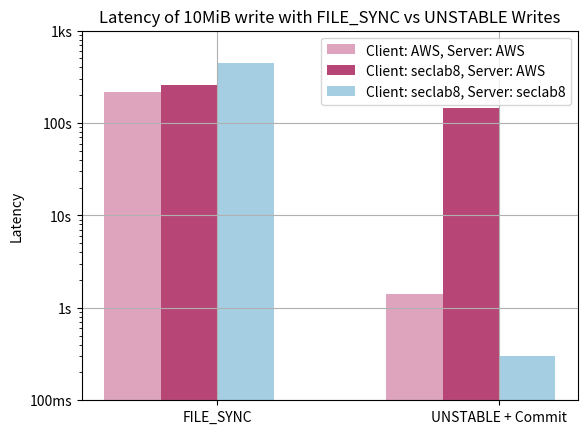

Reproduce this figure in Python.

import numpy as np
import matplotlib.pyplot as plt

# [sync, async]
aws_aws = [218.5, 1.4]
aws_lh  = [259.7, 145.9]
lh_lh   = [446.4, 0.3]

ind = np.arange(2)  # the x locations for the groups
width = 0.20       # the width of the bars

colors=['#DEA4BD', '#B74576','#A6CEE3', '#1F78B4', '#969696', '#252525']

rects1 = plt.bar(ind, aws_aws, width, color=colors[0])
rects2 = plt.bar(ind + width, aws_lh, width, color=colors[1])
rects3 = plt.bar(ind + 2*width, lh_lh, width, color=colors[2])

plt.yscale('log')

plt.yticks([0.1, 1.0, 10, 100, 1000], ['100ms', '1s', '10s', '100s', '1ks'])

plt.ylabel('Latency')

plt.xticks([i + 3*width / 2 for i in [0,1]], ['FILE_SYNC', 'UNSTABLE + Commit'])

plt.title('Latency of 10MiB write with FILE_SYNC vs UNSTABLE Writes')

plt.legend((rects1[0], rects2[0], rects3[0]), ('Client: AWS, Server: AWS', 'Client: seclab8, Server: AWS', 'Client: seclab8, Server: seclab8'))

plt.grid(True)

plt.show()
